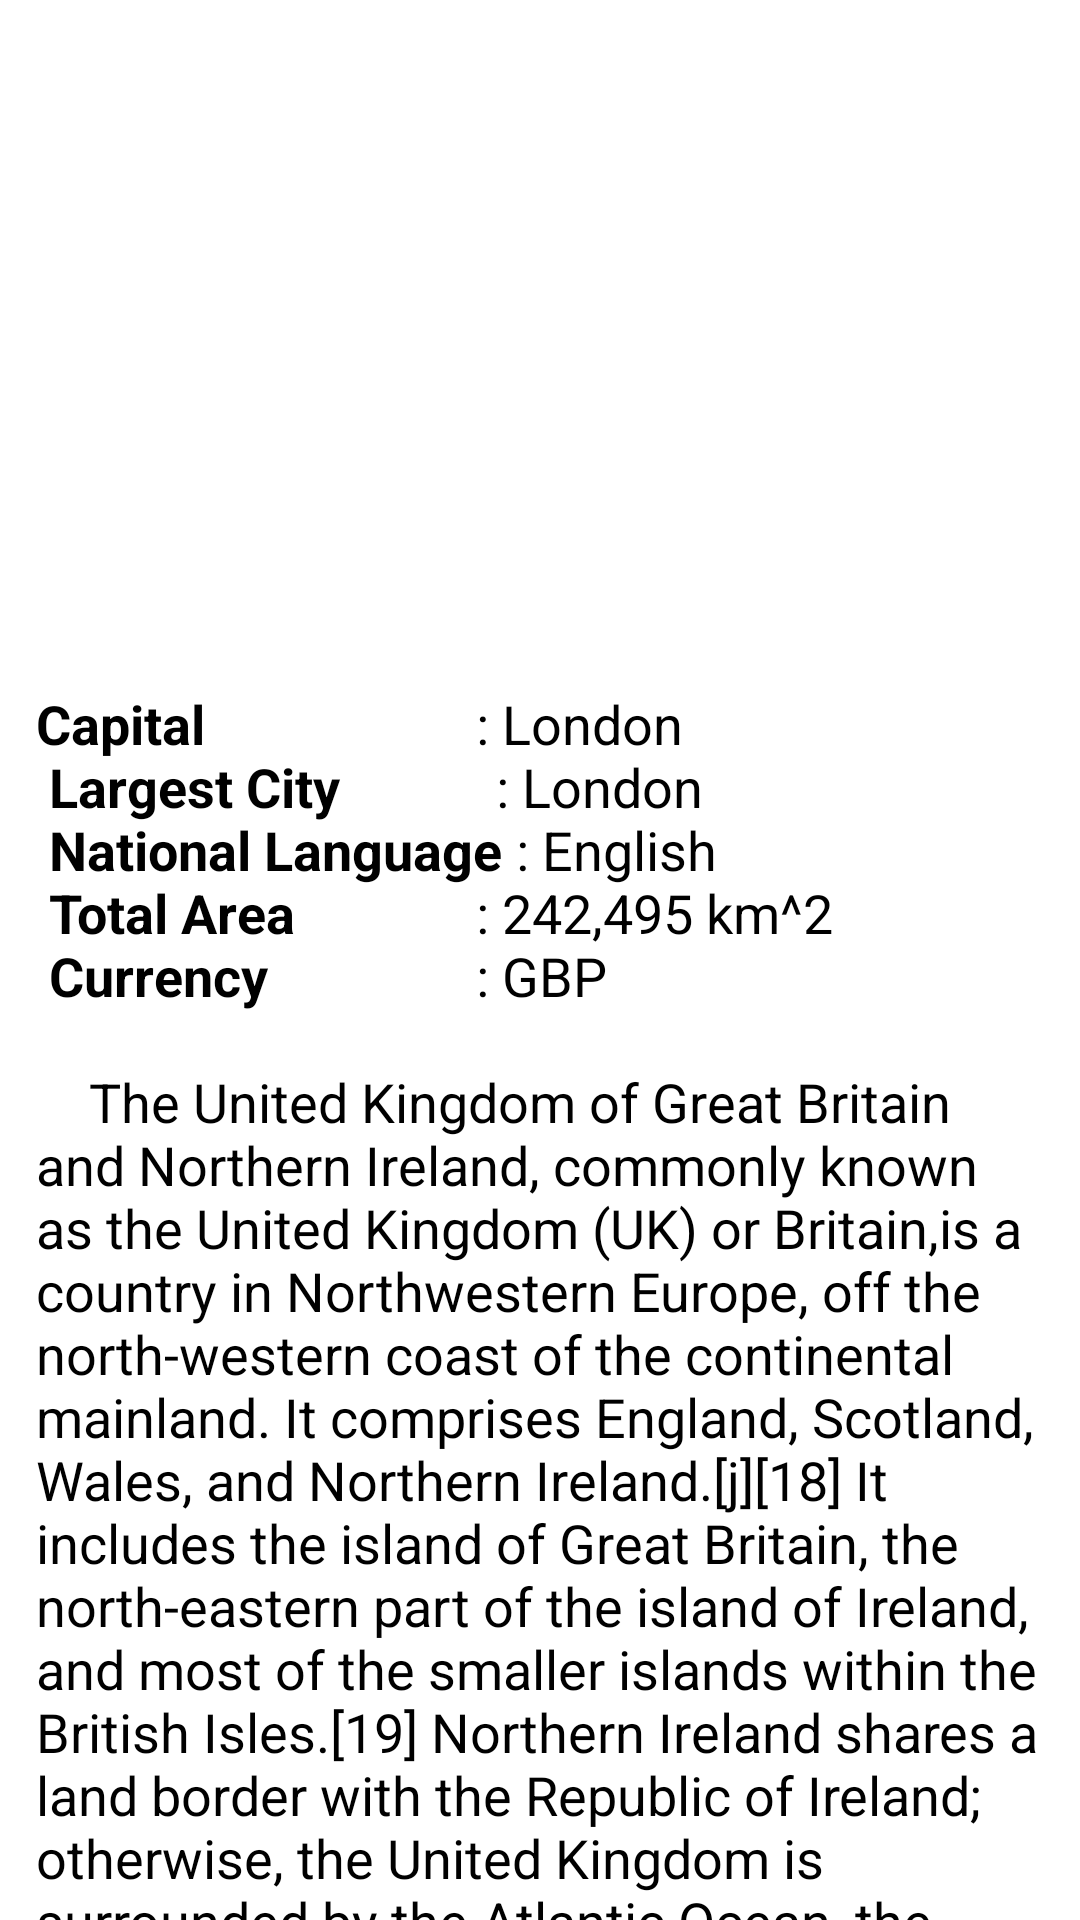

Layout XML and referenced resources for this Android screen:
<!-- AndroidManifest.xml: application theme Theme.InformationBook -->
<!-- res/layout/fragment_united_kingdom.xml -->
<?xml version="1.0" encoding="utf-8"?>
<androidx.constraintlayout.widget.ConstraintLayout xmlns:android="http://schemas.android.com/apk/res/android"
    xmlns:app="http://schemas.android.com/apk/res-auto"
    xmlns:tools="http://schemas.android.com/tools"
    android:layout_width="match_parent"
    android:layout_height="match_parent">

    <ScrollView
        android:layout_width="0dp"
        android:layout_height="0dp"
        app:layout_constraintBottom_toBottomOf="parent"
        app:layout_constraintEnd_toEndOf="parent"
        app:layout_constraintStart_toStartOf="parent"
        app:layout_constraintTop_toTopOf="parent">

        <androidx.constraintlayout.widget.ConstraintLayout
            android:layout_width="match_parent"
            android:layout_height="wrap_content">

            <ImageView
                android:id="@+id/imageViewUnitedKingdom"
                android:layout_width="match_parent"
                android:layout_height="200dp"
                android:layout_marginStart="16dp"
                android:layout_marginTop="8dp"
                android:layout_marginEnd="16dp"
                android:background="@drawable/image_frame"
                android:padding="3dp"
                android:scaleType="fitXY"
                app:layout_constraintEnd_toEndOf="parent"
                app:layout_constraintHorizontal_bias="0.0"
                app:layout_constraintStart_toStartOf="parent"
                app:layout_constraintTop_toTopOf="parent"
                 />

            <ProgressBar
                android:id="@+id/progressBarUnitedKingdom"
                style="?android:attr/progressBarStyle"
                android:layout_width="wrap_content"
                android:layout_height="wrap_content"
                app:layout_constraintBottom_toBottomOf="@+id/imageViewUnitedKingdom"
                app:layout_constraintEnd_toEndOf="@+id/imageViewUnitedKingdom"
                app:layout_constraintStart_toStartOf="@+id/imageViewUnitedKingdom"
                app:layout_constraintTop_toTopOf="@+id/imageViewUnitedKingdom" />

            <TextView
                android:id="@+id/textViewUnitedKingdom"
                android:layout_width="match_parent"
                android:layout_height="wrap_content"
                android:layout_marginStart="7dp"
                android:layout_marginTop="16dp"
                android:layout_marginEnd="7dp"
                android:padding="5dp"
                android:text="@string/united_kingdom"
                android:textAlignment="textStart"
                android:textColor="@color/black"
                android:textSize="18sp"
                app:layout_constraintEnd_toEndOf="parent"
                app:layout_constraintStart_toStartOf="parent"
                app:layout_constraintTop_toBottomOf="@+id/imageViewUnitedKingdom" />
        </androidx.constraintlayout.widget.ConstraintLayout>
    </ScrollView>
</androidx.constraintlayout.widget.ConstraintLayout>
<!-- resources referenced by this layout -->
<resources>
  <string name="united_kingdom">
  
          <b>Capital</b>\t\t\t\t\t\t\t\t\t\t\t\t\t\t: London \n
          <b>Largest City</b>\t\t\t\t\t\t\t\t: London \n
          <b>National Language</b>\t: English \n
          <b>Total Area</b>\t\t\t\t\t\t\t\t\t\t: 242,495 km^2 \n
          <b>Currency</b>\t\t\t\t\t\t\t\t\t\t\t: GBP \n\n
  
          \t\t The United Kingdom of Great Britain and Northern Ireland, commonly known as the United Kingdom (UK) or Britain,is a country in Northwestern Europe, off the north-western coast of the continental mainland. It comprises England, Scotland, Wales, and Northern Ireland.[j][18] It includes the island of Great Britain, the north-eastern part of the island of Ireland, and most of the smaller islands within the British Isles.[19] Northern Ireland shares a land border with the Republic of Ireland; otherwise, the United Kingdom is surrounded by the Atlantic Ocean, the North Sea, the English Channel, the Celtic Sea, and the Irish Sea. The total area of the United Kingdom is 94,060 square miles (243,610 km2),[20][21] with an estimated 2022 population of nearly 67 million people.
  
  \n\n\t\t The United Kingdom has evolved from a series of annexations, unions and separations of constituent countries over several hundred years. The Treaty of Union between the Kingdom of England (which included Wales) and the Kingdom of Scotland in 1707 resulted in their unification to become the Kingdom of Great Britain. Its union in 1801 with the Kingdom of Ireland created the United Kingdom of Great Britain and Ireland. Most of Ireland seceded from the UK in 1922, leaving the present United Kingdom of Great Britain and Northern Ireland, which formally adopted its name in 1927.[k] The nearby Isle of Man, Guernsey and Jersey are not part of the UK, being Crown Dependencies, but the British government is responsible for their defence and international representation.[22]
  
  \n\n\t\t The UK became the first industrialised country and was the world\'s foremost power for the majority of the 19th and early 20th centuries, particularly during the \"Pax Britannica\" between 1815 and 1914.[23][24] The British Empire, at its height in the 1920s, encompassed almost a quarter of the world\'s landmass and population, and was the largest empire in history; however, its involvement in the First World War and the Second World War damaged Britain\'s economic power and a global wave of decolonisation led to the independence of most British colonies.[25][26][27] British influence can be observed in the legal and political systems of many of its former colonies, and the UK\'s culture remains globally influential, particularly in literature, language, music and sport. English is the world\'s most widely spoken language and the third-most spoken native language.[28]
  
  \n\n\t\t The United Kingdom is a constitutional monarchy and parliamentary democracy. The capital and largest city of the United Kingdom (as well as the capital of England) is London. The cities of Edinburgh, Cardiff, and Belfast are respectively the national capitals of Scotland, Wales, and Northern Ireland. Other major cities include Birmingham, Manchester, Glasgow, and Leeds.[31] The UK consists of three distinct legal jurisdictions: England and Wales, Scotland, and Northern Ireland. This is due to these areas retaining their existing legal systems even after joining the UK.[32] Since 1998, Scotland, Wales, and Northern Ireland also have their own devolved governments and legislatures, each with varying powers.[33]
  
  \n\n\t\t The UK has the world\'s sixth-largest economy by nominal gross domestic product (GDP), and the ninth-largest by purchasing power parity. It is a recognised nuclear state and is ranked fourth globally in military expenditure.[34][35] The UK has been a permanent member of the UN Security Council since its first session in 1946. It is a member of the Commonwealth of Nations, the Council of Europe, the G7, the OECD, NATO, the Five Eyes, AUKUS and the CPTPP.
      </string>
  <!-- not gathered from this repository: default colours our renderer supplied (Android Studio template values) -->
  <color name="black">#FF000000</color>
</resources>
